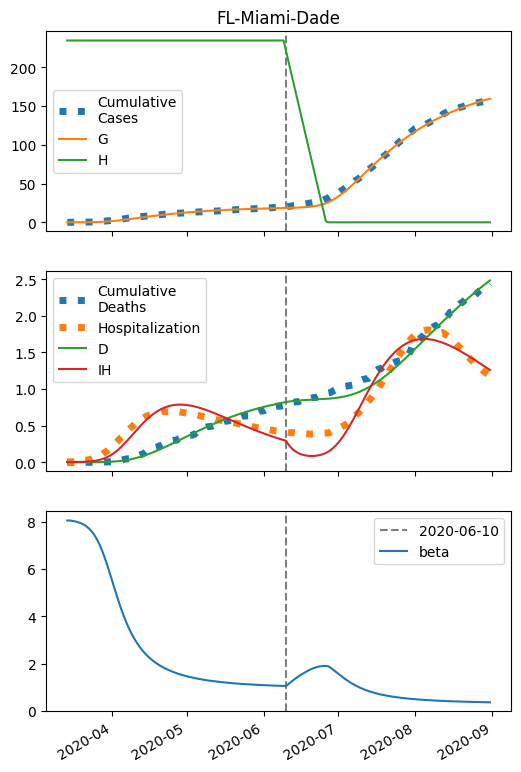

The file beside this chart, header and first rows:
series, 2020-03-14, 2020-03-15, 2020-03-16, 2020-03-17, 2020-03-18, 2020-03-19, 2020-03-20, 2020-03-21, 2020-03-22, 2020-03-23, 2020-03-24, 2020-03-25, 2020-03-26, 2020-03-27, 2020-03-28, 2020-03-29, 2020-03-30, 2020-03-31, 2020-04-01, 2020-04-02, 2020-04-03, 2020-04-04, 2020-04-05
S, 135847, 135842, 135835, 135826, 135814, 135798, 135777, 135750, 135715, 135670, 135612, 135538, 135445, 135329, 135187, 135017, 134814, 134580, 134313, 134014, 133686, 133333, 132956
I, 13.0, 17.19, 22.73, 30.02, 39.61, 52.2, 68.67, 90.13, 118, 153.8, 199.7, 257.7, 330.2, 419.5, 527.7, 656.3, 805.9, 976, 1165, 1370, 1589, 1815, 2046
IH, 4.0, 3.661, 3.563, 3.707, 4.112, 4.813, 5.868, 7.354, 9.38, 12.08, 15.64, 20.27, 26.22, 33.8, 43.32, 55.13, 69.54, 86.84, 107.2, 130.8, 157.5, 187.3, 219.7
IN, 0.52, 0.9591, 1.498, 2.174, 3.037, 4.149, 5.592, 7.469, 9.913, 13.09, 17.21, 22.52, 29.32, 37.97, 48.85, 62.36, 78.91, 98.88, 122.5, 150.1, 181.6, 216.9, 255.8
D, 0.01, 0.09542, 0.1736, 0.2497, 0.3288, 0.4167, 0.5194, 0.6447, 0.8018, 1.002, 1.26, 1.594, 2.027, 2.587, 3.309, 4.234, 5.411, 6.896, 8.751, 11.04, 13.83, 17.2, 21.2
R, 0.0, 0.8544, 1.711, 2.633, 3.688, 4.955, 6.531, 8.536, 11.12, 14.47, 18.85, 24.55, 31.97, 41.6, 54.04, 70.01, 90.37, 116.1, 148.3, 188, 236.7, 295.4, 365.3
G, 13.0, 18.23, 25.14, 34.25, 46.25, 62, 82.65, 109.6, 144.6, 189.9, 248.1, 322.1, 415.2, 530.9, 672.7, 843.5, 1046, 1280, 1547, 1846, 2174, 2527, 2904
H, 234394, 234394, 234394, 234394, 234394, 234394, 234394, 234394, 234394, 234394, 234394, 234394, 234394, 234394, 234394, 234394, 234394, 234394, 234394, 234394, 234394, 234394, 234394
beta, 8.053, 8.053, 8.037, 8.017, 7.991, 7.957, 7.913, 7.855, 7.781, 7.687, 7.569, 7.423, 7.245, 7.032, 6.785, 6.505, 6.196, 5.867, 5.526, 5.184, 4.848, 4.526, 4.223
